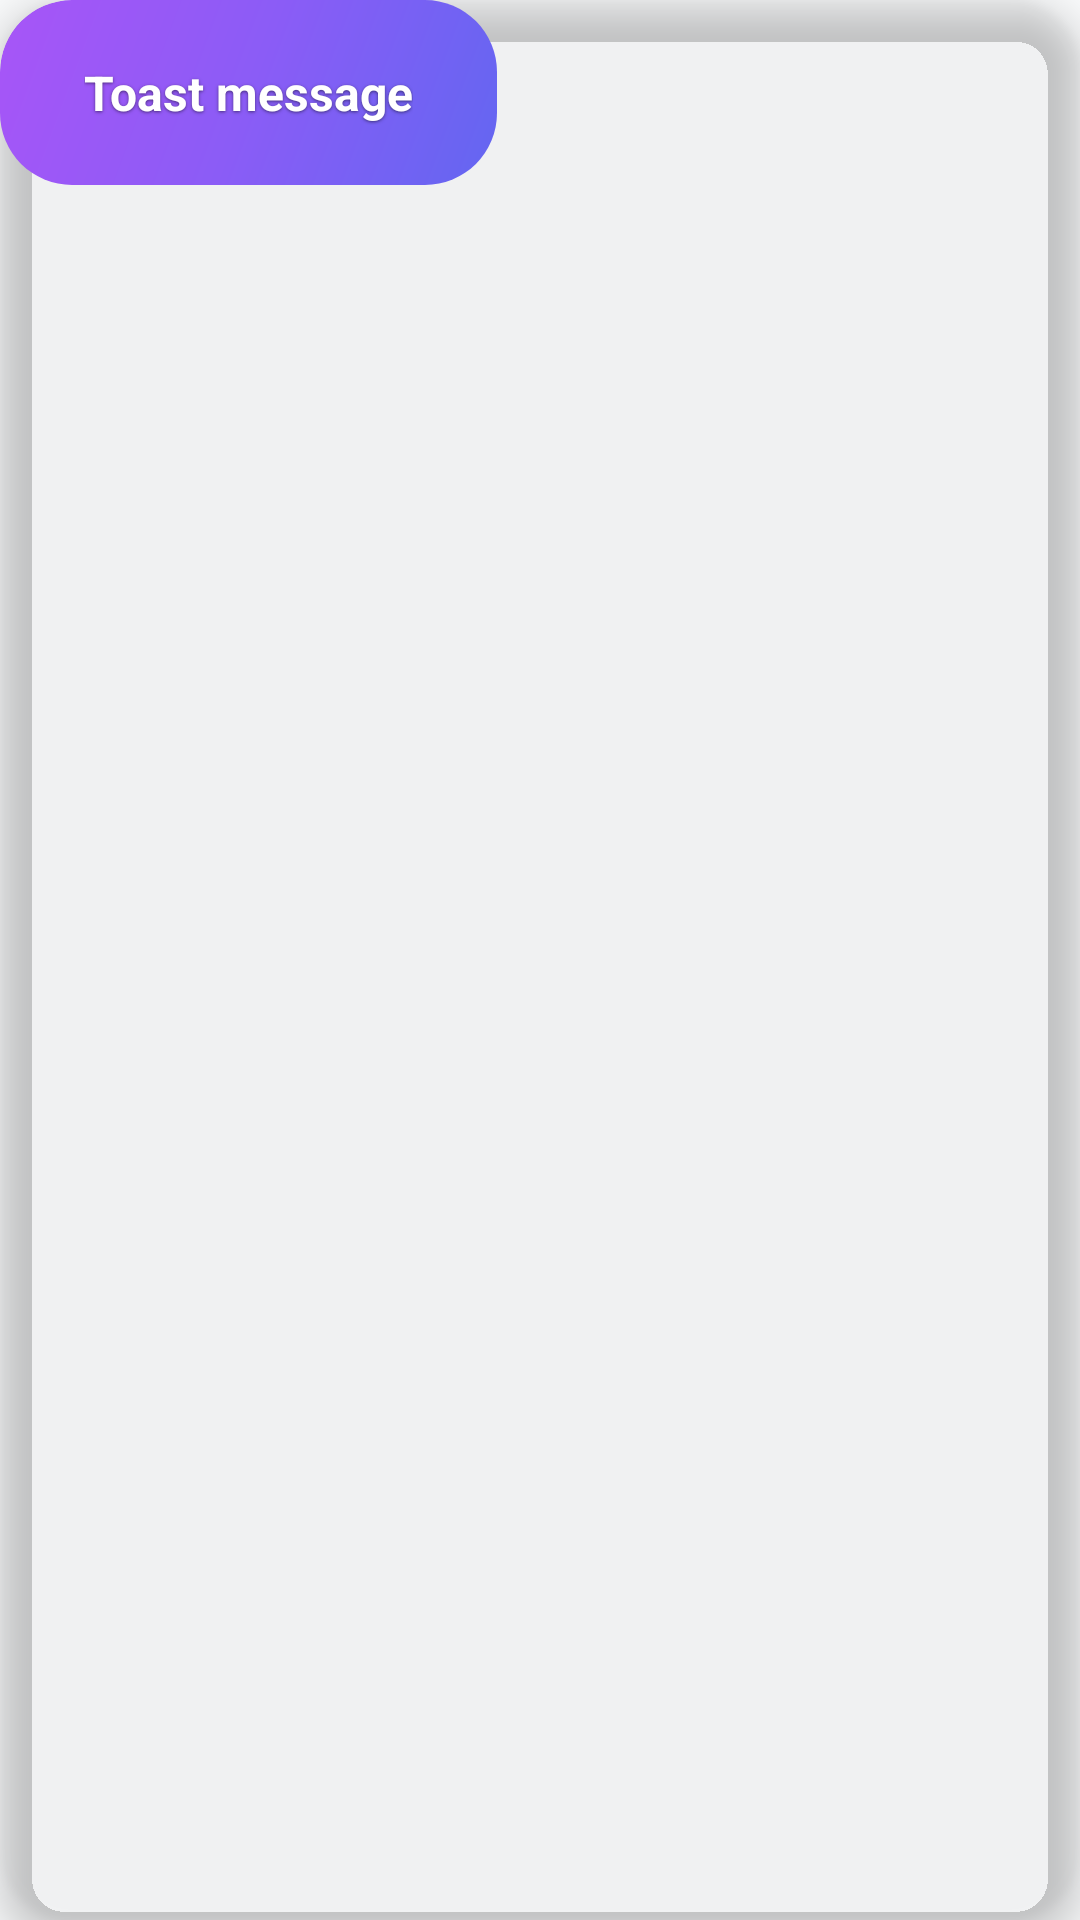

Write the Android layout XML for this screen, with the resource values it uses.
<!-- AndroidManifest.xml: application theme AppTheme -->
<!-- res/layout/zen_toast.xml -->
<?xml version="1.0" encoding="utf-8"?>
<androidx.cardview.widget.CardView
    xmlns:android="http://schemas.android.com/apk/res/android"
    xmlns:app="http://schemas.android.com/apk/res-auto"
    android:layout_width="wrap_content"
    android:layout_height="wrap_content"
    android:layout_margin="16dp"
    app:cardCornerRadius="24dp"
    app:cardElevation="8dp"
    app:cardBackgroundColor="@android:color/transparent">

    <LinearLayout
        android:layout_width="wrap_content"
        android:layout_height="wrap_content"
        android:orientation="vertical"
        android:background="@drawable/zen_toast_gradient"
        android:padding="20dp"
        android:paddingStart="28dp"
        android:paddingEnd="28dp"
        android:gravity="center">

        <TextView
            android:id="@+id/toast_text"
            android:layout_width="wrap_content"
            android:layout_height="wrap_content"
            android:text="Toast message"
            android:textColor="@android:color/white"
            android:textSize="16sp"
            android:textStyle="bold"
            android:gravity="center"
            android:shadowColor="#80000000"
            android:shadowDx="0"
            android:shadowDy="1"
            android:shadowRadius="2" />

    </LinearLayout>

</androidx.cardview.widget.CardView>
<!-- resources referenced by this layout -->
<resources>
  <!-- drawable zen_toast_gradient (drawable) -->
  <?xml version="1.0" encoding="utf-8"?>
  <shape xmlns:android="http://schemas.android.com/apk/res/android"
      android:shape="rectangle">
      <gradient
          android:angle="135"
          android:startColor="#6366F1"
          android:centerColor="#8B5CF6"
          android:endColor="#A855F7"
          android:type="linear" />
      <corners android:radius="24dp" />
  </shape>
  <style name="AppTheme" parent="Theme.Material3.Light.NoActionBar">
          
          <item name="colorPrimary">@color/primary</item>
          <item name="colorPrimaryVariant">@color/primary_dark</item>
          <item name="colorOnPrimary">@color/white</item>
  
          <item name="colorSecondary">@color/accent</item>
          <item name="colorOnSecondary">@color/white</item>
  
          <item name="android:colorBackground">@color/background</item>
          <item name="colorSurface">@color/surface</item>
  
          <item name="android:statusBarColor">@android:color/transparent</item>
          <item name="android:windowLightStatusBar">true</item>
          <item name="android:navigationBarColor">@color/white</item>
      </style>
  <color name="primary">#6366F1</color>
  <color name="primary_dark">#4F46E5</color>
  <color name="white">#FFFFFFFF</color>
  <color name="accent">#EC4899</color>
  <color name="background">#F9FAFB</color>
  <color name="surface">#FFFFFF</color>
</resources>
